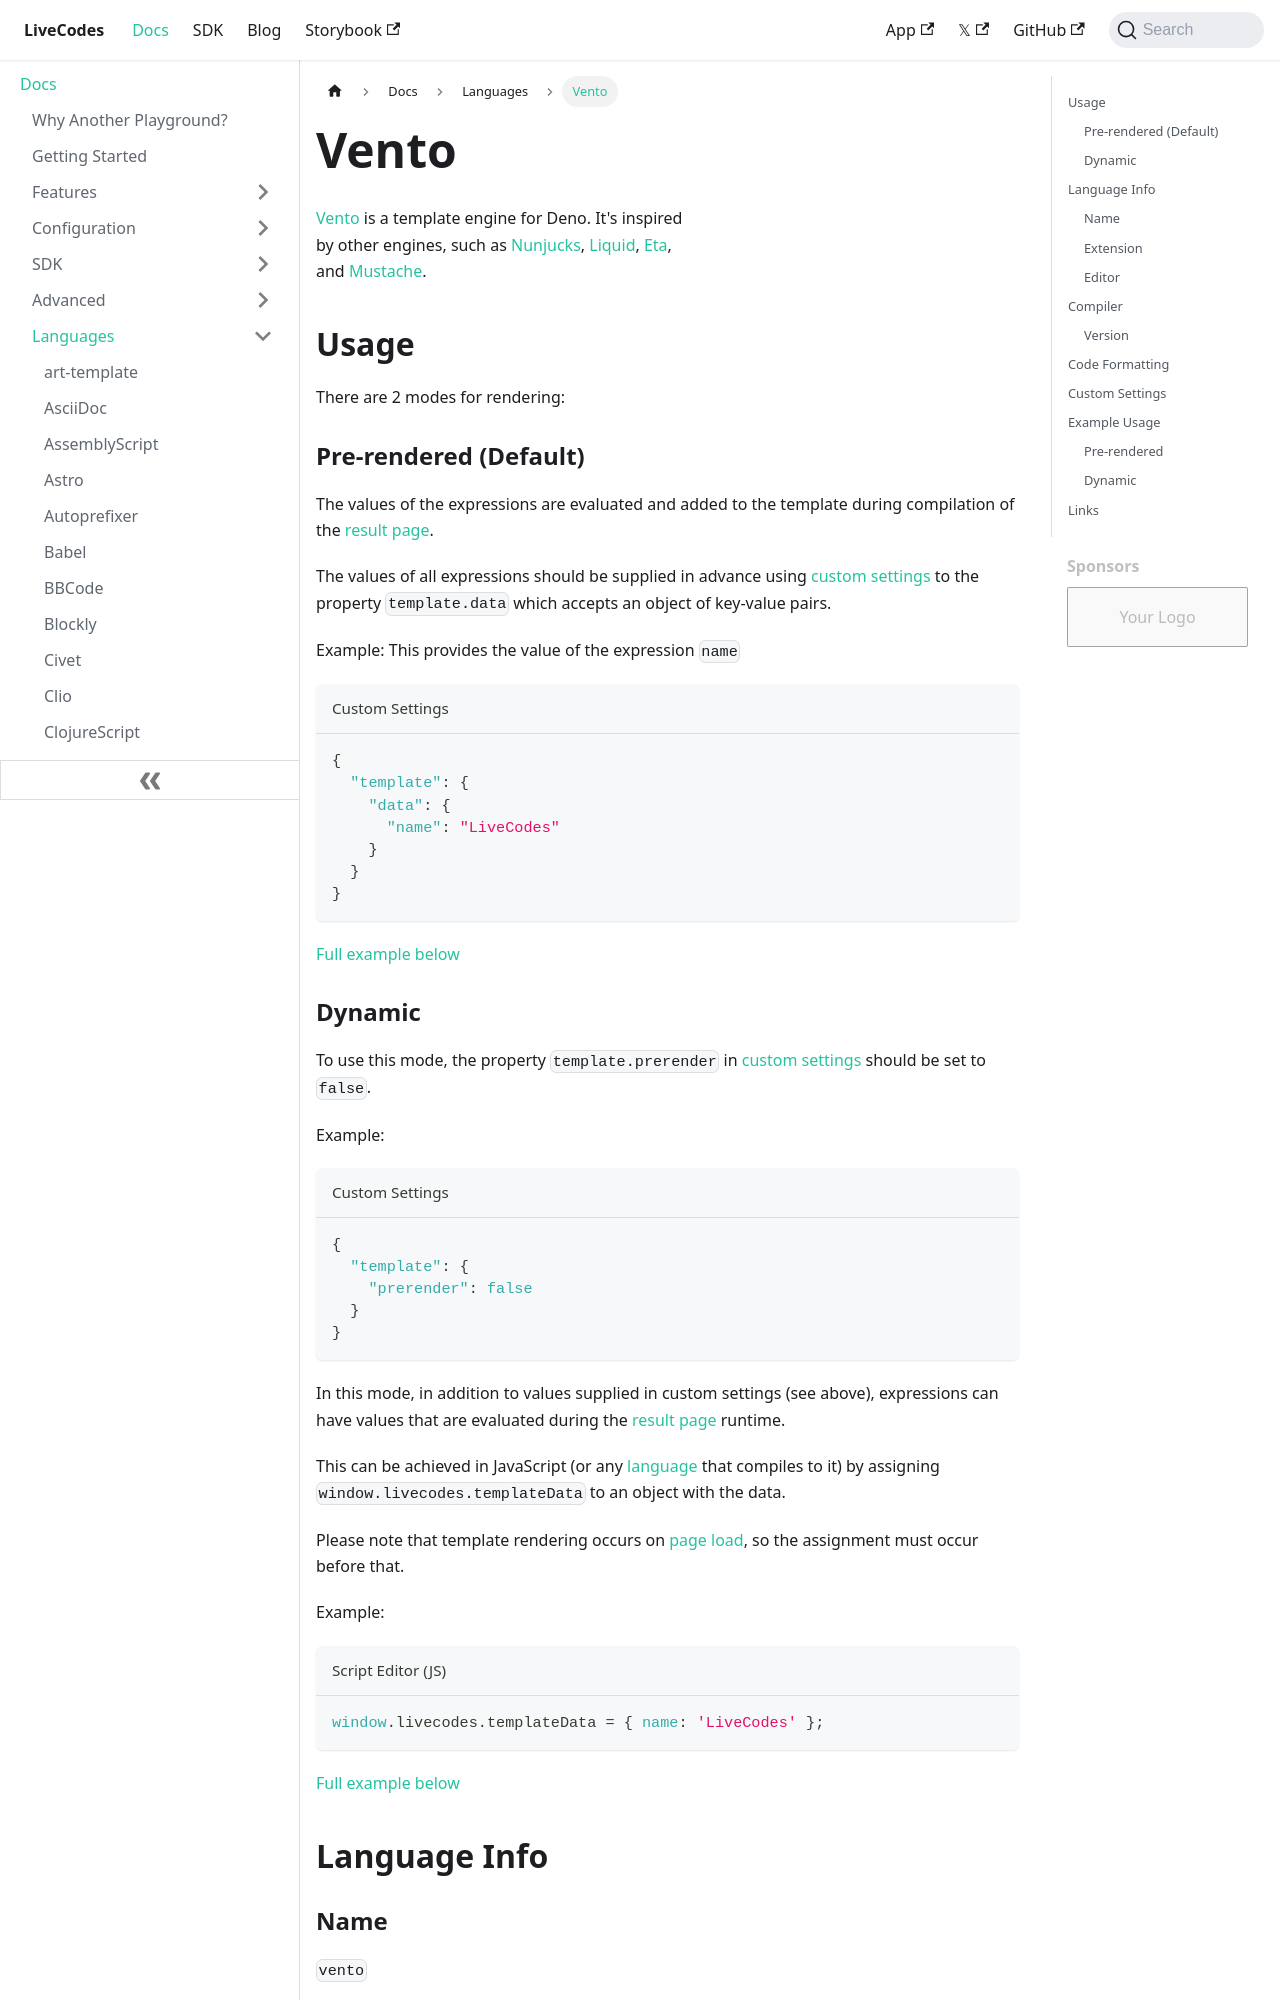

repository: HenriqueOs98/livecodes · page: docs/languages/vento/index.html · generator: docusaurus

# Vento

[Vento](https://vento.js.org/) is a template engine for Deno. It's inspired by other engines, such as [Nunjucks](./nunjucks.md), [Liquid](./liquid.md), [Eta](./eta.md), and [Mustache](./mustache.md).

## Usage

There are 2 modes for rendering:

### Pre-rendered (Default)

The values of the expressions are evaluated and added to the template during compilation of the [result page](../features/result.md).

The values of all expressions should be supplied in advance using [custom settings](../advanced/custom-settings.md) to the property `template.data` which accepts an object of key-value pairs.

Example: This provides the value of the expression `name`

```json title="Custom Settings"
{
  "template": {
    "data": {
      "name": "LiveCodes"
    }
  }
}
```

[Full example below](#pre-rendered)
